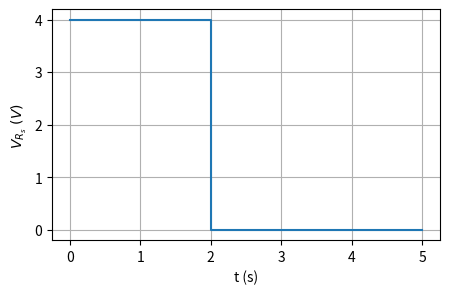

Here is the Python script that generated this plot:
import numpy as np
import matplotlib.pyplot as plt

fig, ax = plt.subplots(figsize=(5, 3))
plt.plot([0,2,2,5],[4,4,0,0])
plt.xlabel(r't (s)')
plt.ylabel(r'$V_{R_s}\ (V)$')
plt.grid('on')
plt.show()
